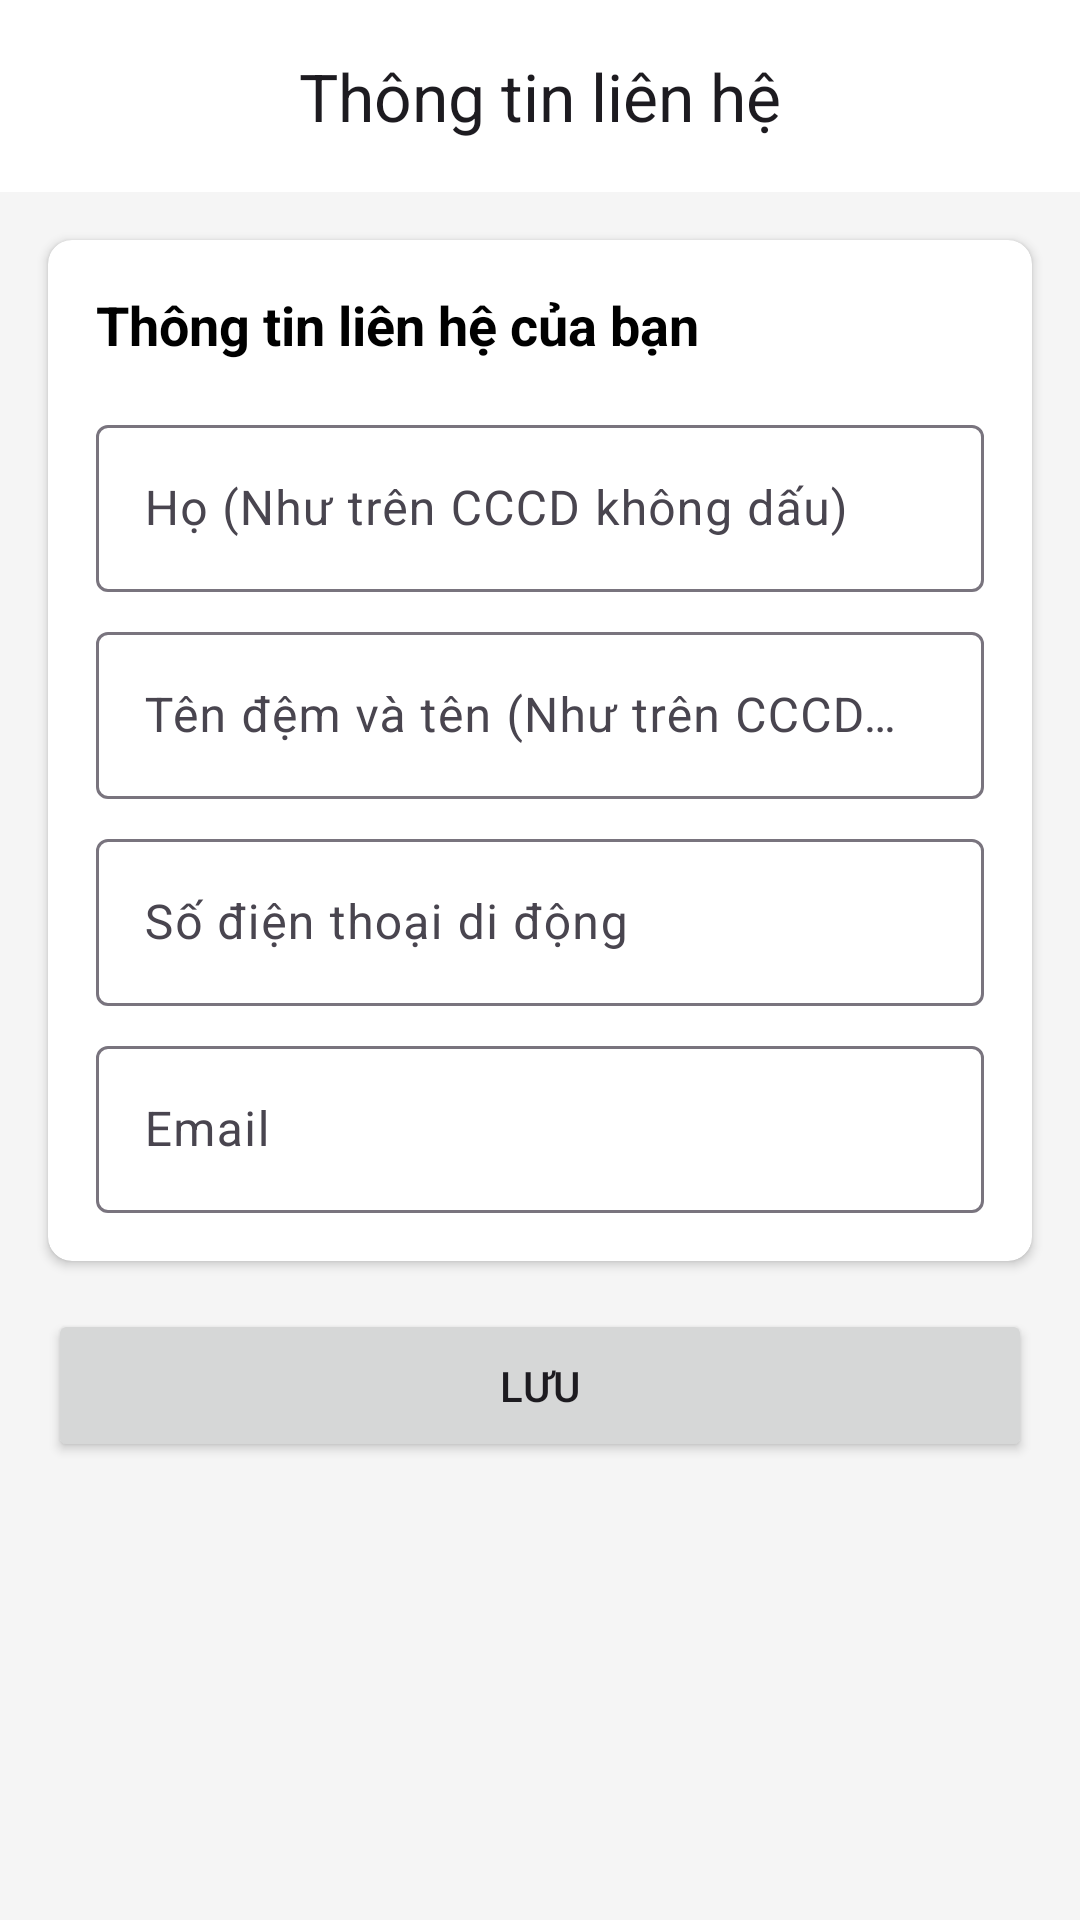

Write the Android layout XML for this screen, with the resource values it uses.
<!-- AndroidManifest.xml: application theme Theme.DO_AN_APP -->
<!-- res/layout/thongtinlienhe_fragment.xml -->
<?xml version="1.0" encoding="utf-8"?>
<androidx.constraintlayout.widget.ConstraintLayout
    xmlns:android="http://schemas.android.com/apk/res/android"
    xmlns:app="http://schemas.android.com/apk/res-auto"
    xmlns:tools="http://schemas.android.com/tools"
    android:layout_width="match_parent"
    android:layout_height="match_parent"
    android:background="#F5F5F5"
    tools:context=".ThongTinLienHeFragment">

    <com.google.android.material.appbar.MaterialToolbar
        android:id="@+id/toolbar"
        android:layout_width="match_parent"
        android:layout_height="?attr/actionBarSize"
        android:background="@android:color/white"
        app:layout_constraintTop_toTopOf="parent"
        app:title="Thông tin liên hệ"
        app:titleCentered="true" />
    <androidx.cardview.widget.CardView
        android:id="@+id/cardForm"
        android:layout_width="0dp"
        android:layout_height="wrap_content"
        android:layout_margin="16dp"
        app:cardCornerRadius="8dp"
        app:cardElevation="2dp"
        app:layout_constraintTop_toBottomOf="@id/toolbar"
        app:layout_constraintStart_toStartOf="parent"
        app:layout_constraintEnd_toEndOf="parent">

        <LinearLayout
            android:layout_width="match_parent"
            android:layout_height="wrap_content"
            android:orientation="vertical"
            android:padding="16dp">

            <TextView
                android:layout_width="wrap_content"
                android:layout_height="wrap_content"
                android:text="Thông tin liên hệ của bạn"
                android:textStyle="bold"
                android:textSize="18sp"
                android:textColor="@android:color/black"
                android:layout_marginBottom="16dp"/>

            <com.google.android.material.textfield.TextInputLayout
                android:layout_width="match_parent"
                android:layout_height="wrap_content"
                android:hint="Họ (Như trên CCCD không dấu)">
                <com.google.android.material.textfield.TextInputEditText
                    android:id="@+id/etHo"
                    android:layout_width="match_parent"
                    android:layout_height="wrap_content"/>
            </com.google.android.material.textfield.TextInputLayout>

            <com.google.android.material.textfield.TextInputLayout
                android:layout_width="match_parent"
                android:layout_height="wrap_content"
                android:layout_marginTop="8dp"
                android:hint="Tên đệm và tên (Như trên CCCD không dấu)">
                <com.google.android.material.textfield.TextInputEditText
                    android:id="@+id/etTen"
                    android:layout_width="match_parent"
                    android:layout_height="wrap_content"/>
            </com.google.android.material.textfield.TextInputLayout>

            <com.google.android.material.textfield.TextInputLayout
                android:layout_width="match_parent"
                android:layout_height="wrap_content"
                android:layout_marginTop="8dp"
                android:hint="Số điện thoại di động">
                <com.google.android.material.textfield.TextInputEditText
                    android:id="@+id/etPhone"
                    android:layout_width="match_parent"
                    android:layout_height="wrap_content"
                    android:inputType="phone"/>
            </com.google.android.material.textfield.TextInputLayout>

            <com.google.android.material.textfield.TextInputLayout
                android:layout_width="match_parent"
                android:layout_height="wrap_content"
                android:layout_marginTop="8dp"
                android:hint="Email">
                <com.google.android.material.textfield.TextInputEditText
                    android:id="@+id/etEmail"
                    android:layout_width="match_parent"
                    android:layout_height="wrap_content"
                    android:inputType="textEmailAddress"/>
            </com.google.android.material.textfield.TextInputLayout>

        </LinearLayout>
    </androidx.cardview.widget.CardView>

    <Button
        android:id="@+id/btnSave"
        android:layout_width="0dp"
        android:layout_height="wrap_content"
        android:text="Lưu"
        android:padding="16dp"
        android:layout_margin="16dp"
        app:layout_constraintTop_toBottomOf="@id/cardForm"
        app:layout_constraintStart_toStartOf="parent"
        app:layout_constraintEnd_toEndOf="parent" />

</androidx.constraintlayout.widget.ConstraintLayout>
<!-- resources referenced by this layout -->
<resources>
  <style name="Theme.DO_AN_APP" parent="Base.Theme.DO_AN_APP" />
  <style name="Base.Theme.DO_AN_APP" parent="Theme.Material3.DayNight.NoActionBar">
          
          
      </style>
</resources>
